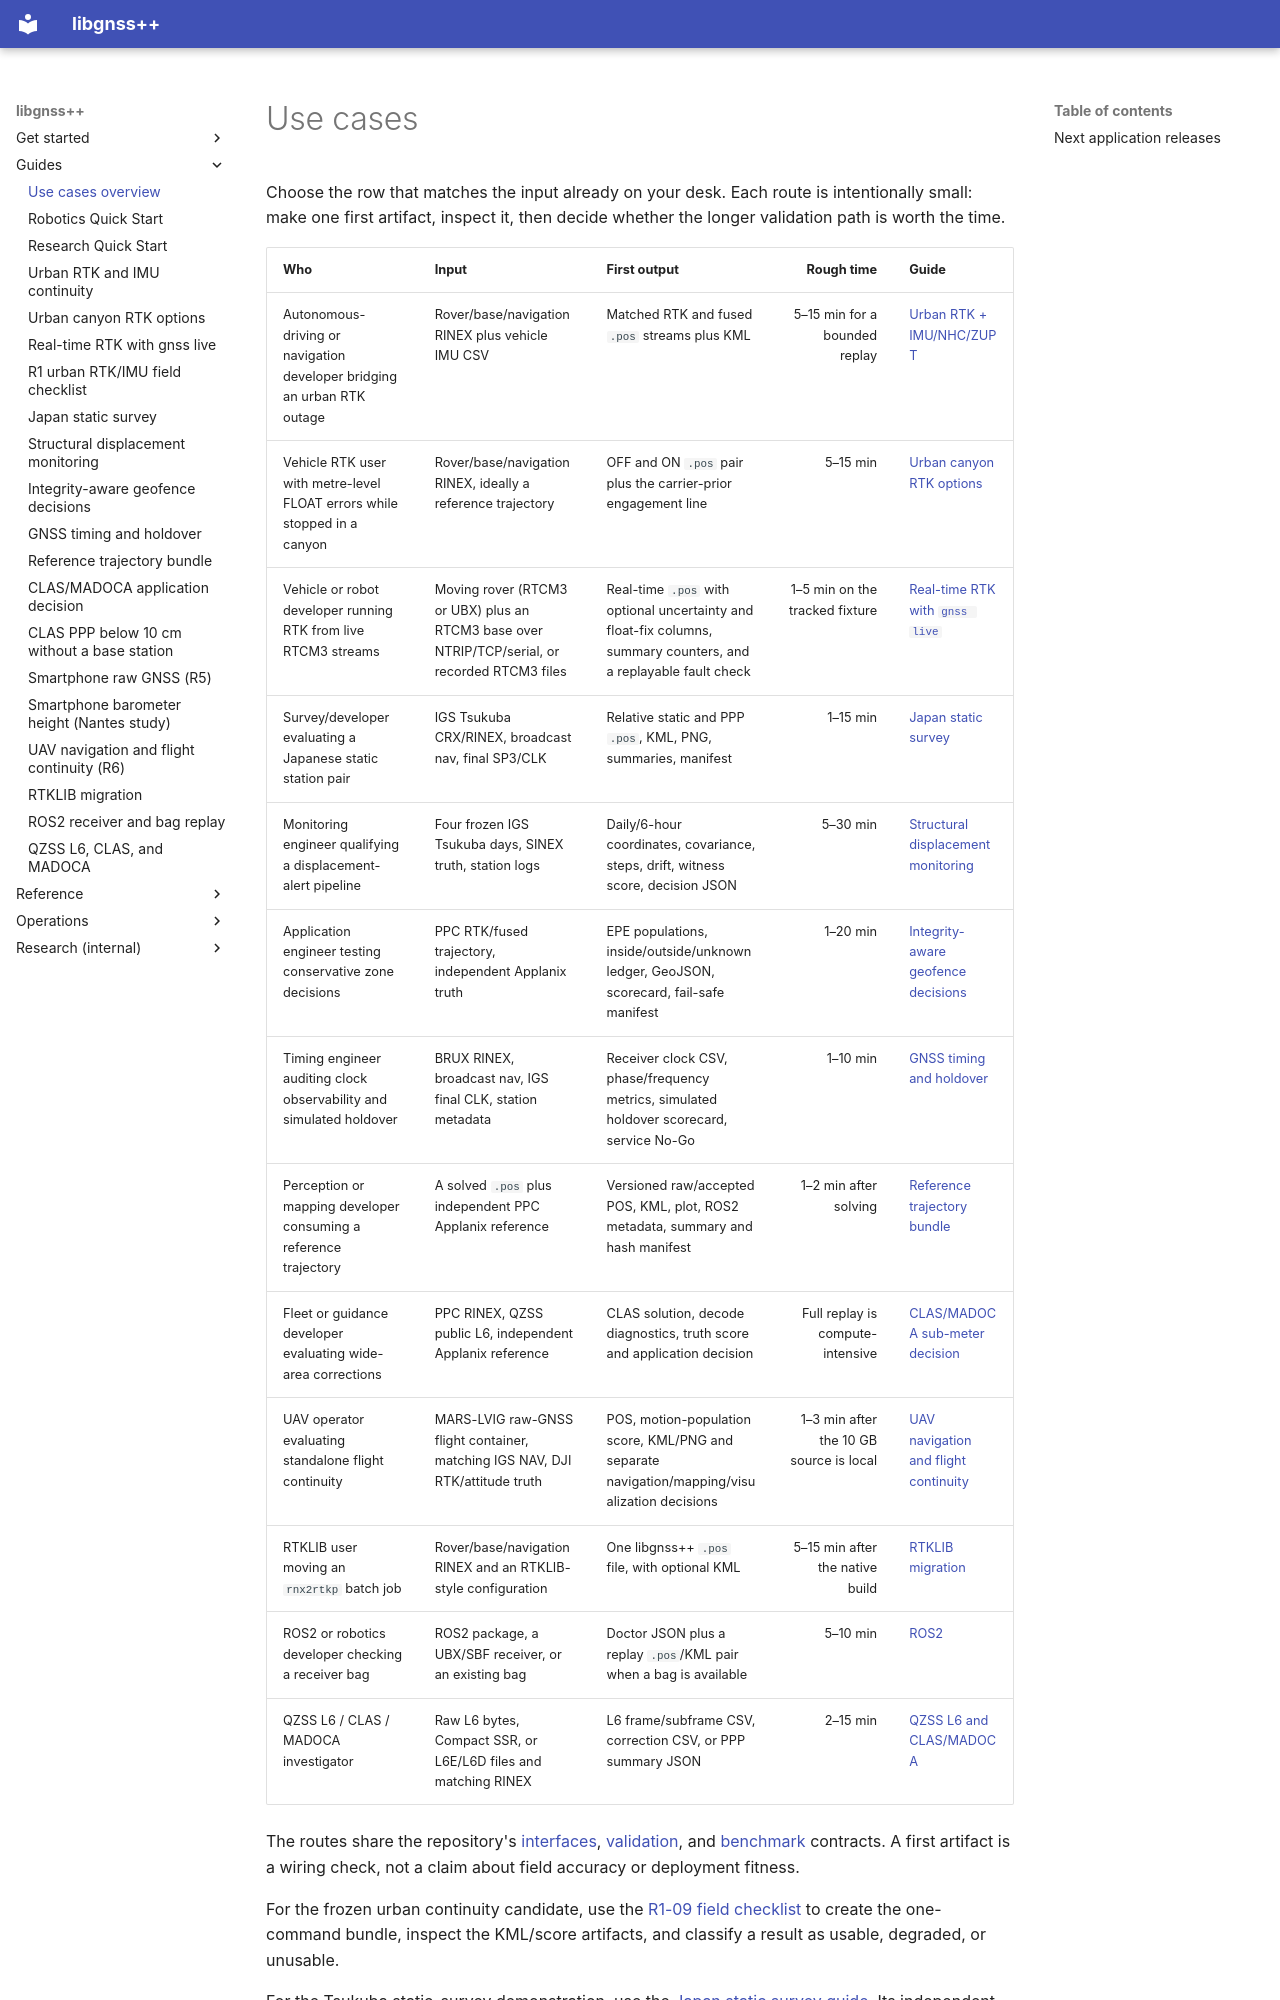

repository: rsasaki0109/gnssplusplus-library · page: use_cases/index.html · generator: mkdocs

# Use cases

Choose the row that matches the input already on your desk. Each route is
intentionally small: make one first artifact, inspect it, then decide whether
the longer validation path is worth the time.

| Who | Input | First output | Rough time | Guide |
|---|---|---|---:|---|
| Autonomous-driving or navigation developer bridging an urban RTK outage | Rover/base/navigation RINEX plus vehicle IMU CSV | Matched RTK and fused `.pos` streams plus KML | 5–15 min for a bounded replay | [Urban RTK + IMU/NHC/ZUPT](use_cases/urban_rtk_fgo.md) |
| Vehicle RTK user with metre-level FLOAT errors while stopped in a canyon | Rover/base/navigation RINEX, ideally a reference trajectory | OFF and ON `.pos` pair plus the carrier-prior engagement line | 5–15 min | [Urban canyon RTK options](use_cases/urban_canyon_rtk_options.md) |
| Vehicle or robot developer running RTK from live RTCM3 streams | Moving rover (RTCM3 or UBX) plus an RTCM3 base over NTRIP/TCP/serial, or recorded RTCM3 files | Real-time `.pos` with optional uncertainty and float-fix columns, summary counters, and a replayable fault check | 1–5 min on the tracked fixture | [Real-time RTK with `gnss live`](use_cases/realtime_rtk_gnss_live.md) |
| Survey/developer evaluating a Japanese static station pair | IGS Tsukuba CRX/RINEX, broadcast nav, final SP3/CLK | Relative static and PPP `.pos`, KML, PNG, summaries, manifest | 1–15 min | [Japan static survey](use_cases/japan_static_survey.md) |
| Monitoring engineer qualifying a displacement-alert pipeline | Four frozen IGS Tsukuba days, SINEX truth, station logs | Daily/6-hour coordinates, covariance, steps, drift, witness score, decision JSON | 5–30 min | [Structural displacement monitoring](use_cases/structural_displacement_monitoring.md) |
| Application engineer testing conservative zone decisions | PPC RTK/fused trajectory, independent Applanix truth | EPE populations, inside/outside/unknown ledger, GeoJSON, scorecard, fail-safe manifest | 1–20 min | [Integrity-aware geofence decisions](use_cases/integrity_geofence_decisions.md) |
| Timing engineer auditing clock observability and simulated holdover | BRUX RINEX, broadcast nav, IGS final CLK, station metadata | Receiver clock CSV, phase/frequency metrics, simulated holdover scorecard, service No-Go | 1–10 min | [GNSS timing and holdover](use_cases/gnss_timing_holdover.md) |
| Perception or mapping developer consuming a reference trajectory | A solved `.pos` plus independent PPC Applanix reference | Versioned raw/accepted POS, KML, plot, ROS2 metadata, summary and hash manifest | 1–2 min after solving | [Reference trajectory bundle](use_cases/trajectory_ground_truth.md) |
| Fleet or guidance developer evaluating wide-area corrections | PPC RINEX, QZSS public L6, independent Applanix reference | CLAS solution, decode diagnostics, truth score and application decision | Full replay is compute-intensive | [CLAS/MADOCA sub-meter decision](use_cases/clas_submeter.md) |
| UAV operator evaluating standalone flight continuity | MARS-LVIG raw-GNSS flight container, matching IGS NAV, DJI RTK/attitude truth | POS, motion-population score, KML/PNG and separate navigation/mapping/visualization decisions | 1–3 min after the 10 GB source is local | [UAV navigation and flight continuity](use_cases/uav_navigation.md) |
| RTKLIB user moving an `rnx2rtkp` batch job | Rover/base/navigation RINEX and an RTKLIB-style configuration | One libgnss++ `.pos` file, with optional KML | 5–15 min after the native build | [RTKLIB migration](use_cases/rtklib_migration.md) |
| ROS2 or robotics developer checking a receiver bag | ROS2 package, a UBX/SBF receiver, or an existing bag | Doctor JSON plus a replay `.pos`/KML pair when a bag is available | 5–10 min | [ROS2](use_cases/ros2.md) |
| QZSS L6 / CLAS / MADOCA investigator | Raw L6 bytes, Compact SSR, or L6E/L6D files and matching RINEX | L6 frame/subframe CSV, correction CSV, or PPP summary JSON | 2–15 min | [QZSS L6 and CLAS/MADOCA](use_cases/qzss_l6.md) |

The routes share the repository's [interfaces](interfaces.md),
[validation](validation.md), and [benchmark](benchmarks.md) contracts. A first
artifact is a wiring check, not a claim about field accuracy or deployment
fitness.

For the frozen urban continuity candidate, use the [R1-09 field
checklist](use_cases/urban_rtk_imu_field_checklist.md) to create the one-command
bundle, inspect the KML/score artifacts, and classify a result as usable,
degraded, or unusable.
